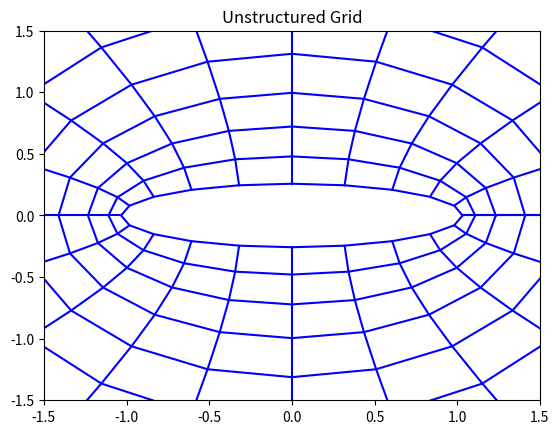
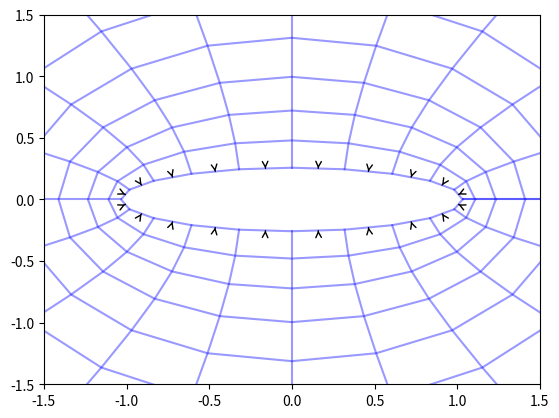

These charts were generated, in order, by the following Python code:
# -*- coding: utf-8 -*-
"""
Created using prof's notes in Tuesday 12/6 class

@author: jjser
"""

import numpy as np
import matplotlib.pyplot as plt
import math
from numpy import linalg as la

#### Initializing Everything
# Parameters
ni = 21 # number of cells in i, make this odd so Cd is accurate
nj = 21 # number of cells in j, because this makes the ellipse symmetric
g = 1 # number of ghost cells
xii = 0*np.pi
xif = 2*np.pi
etai = 0.255
etaf = 4.41 #3.72 is 10 chord lengths away, 4.41 is 20
dxi =  (xif  - xii ) / (ni-1)
deta = (etaf - etai) / (nj-1) 
dt = 0.045 #0.0144 # comptime()
print('dt is', str(np.round(dt ,5)))
 
# Grid
eta = np.zeros((ni+2*g,nj+2*g))
xi = np.zeros((ni+2*g,nj+2*g))
x = np.zeros((ni+2*g,nj+2*g))
y = np.zeros((ni+2*g,nj+2*g))

# Grid
eta = np.zeros((ni+2*g,nj+2*g))
xi  = np.zeros((ni+2*g,nj+2*g))
x   = np.zeros((ni+2*g,nj+2*g))
y   = np.zeros((ni+2*g,nj+2*g))

# Fluid Quantities
U    = np.zeros((ni+2*g,nj+2*g,4)) # rho, rhou, rhov, rhoE
ruvp = np.zeros((ni+2*g,nj+2*g,4)) # rho, u, v and pressure
 
# Derivatives and Jacobian
dxidx  = np.zeros((ni+2*g,nj+2*g))
dxidy  = np.zeros((ni+2*g,nj+2*g))
detadx = np.zeros((ni+2*g,nj+2*g))
detady = np.zeros((ni+2*g,nj+2*g))
J      = np.zeros((ni+2*g,nj+2*g))

#### Initializing the Grid
# Notes: ghost cells are treated as 0 index
ib = g # 1
jb = g # 1
ie = ib + ni - 1 # ni
je = jb + nj - 1 # nj
# Initializing the Grid
def ell_grid():
    for i in np.arange(ib,ie+1): # goes from ib to ie
        for j in np.arange(jb,je+1): # goes from jb to je
            xi[i,j]  = (i-ib) * (xif  - xii ) / (ni-1) + xii 
            xi[i,j] = -1 * xi[i,j]
            eta[i,j] = (j-jb) * (etaf - etai) / (nj-1) + etai
    for i in np.arange(ib,ie+1):
        for j in np.arange(jb,je+1):
            x[i,j] = np.cosh(eta[i,j]) * np.cos(xi[i,j])
            y[i,j] = np.sinh(eta[i,j]) * np.sin(xi[i,j])        
 
#### Calculating Derivatives and Jacobian
def deri_jaco():
    for i in np.arange(ib,ie+1):
        for j in np.arange(jb,je+1):
            if i > ib and i < ie:
                # central
                dx_dxi = (x[i+1,j]-x[i-1,j]) / (2 * dxi)
                dy_dxi = (y[i+1,j]-y[i-1,j]) / (2 * dxi)
            elif i == ib:
                # forward
                dx_dxi = (x[i+1,j]-x[i,j]) / (dxi)
                dy_dxi = (y[i+1,j]-y[i,j]) / (dxi)
            elif i == ie:
                # backward
                dx_dxi = (x[i,j]-x[i-1,j]) / (dxi)
                dy_dxi = (y[i,j]-y[i-1,j]) / (dxi)
            
            if j > jb and j < je:
                # central
                dx_deta = (x[i,j+1]-x[i,j-1]) / (2 * deta)
                dy_deta = (y[i,j+1]-y[i,j-1]) / (2 * deta)
            elif j == jb:
                # forward
                dx_deta = (x[i,j+1]-x[i,j]) / (deta)
                dy_deta = (y[i,j+1]-y[i,j]) / (deta)
            elif j == je:
                # backward
                dx_deta = (x[i,j]-x[i,j-1]) / (deta)
                dy_deta = (y[i,j]-y[i,j-1]) / (deta)    
            J[i,j] = 1 / (dx_dxi*dy_deta-dy_dxi*dx_deta)
            dxidx[i,j] = dy_deta * J[i,j]
            dxidy[i,j] = -dx_deta * J[i,j]
            detadx[i,j] = -dy_dxi * J[i,j]
            detady[i,j] = dx_dxi * J[i,j]
    Bound(J)
    Bound(dxidx)
    Bound(dxidy)
    Bound(detadx)
    Bound(detady)            
#### Initial Condition
# Set Initial Condition
ga = 1.4
r0 = 1.0
p0 = 1.0 / ga
c0 = math.sqrt(p0*ga/r0)
u0 = 0.4 * c0
#u0 = [0.4, 0.85, 1.5, 6]
v0 = 0.0
def ell_init():
    # All of the other initial conditions
    # Far Field Initial Conditions, only at the outer layer
    for i in np.arange(ib,ie+1):
        for j in np.arange(je+1,je+2): # from je+1 only
            U[i,j,0] = r0  
            U[i,j,1] = u0 #u0 
            r0q = 0.5 * (U[i,j,1]**2 + U[i,j,2]**2) / r0
            E0 = r0q + p0/(ga-1)
            U[i,j,3] = E0
    # Initial Conditions Not including the boundary
    for i in np.arange(ib,ie+1): 
        for j in np.arange(jb+1,je+1):  # from jb+1 to je
            U[i,j,0] = r0
            U[i,j,1] = 0
            U[i,j,2] = 0
            r0q = 0.5 * (U[i,j,1]**2 + U[i,j,2]**2) / r0
            E0 = r0q + p0/(ga-1)
            U[i,j,3] = E0
    # Periodic Boundary Conditions 
    ell_bound()
    # Testing Drag Solver
    get_actual()
    
# Compute time step
''' hmm idk how to implement this one '''
def comp_time():
    T = np.zeros((ni+2*g,nj+2*g,2))
    c = np.zeros((ni+2*g,nj+2*g))
    Rangei = np.arange(ib,ie) # ib to ie-1
    Rangej = np.arange(jb+1,je+1+1) # from jb+1 to je
    for i in Rangei: 
        for j in Rangej: 
            c[i,j] = math.sqrt(ga*ruvp[i,j,3]/ruvp[i,j,0])
            lmi = abs(dxidx[i,j]+ruvp[i,j,1]+dxidy[i,j]+ruvp[i,j,2]) + math.sqrt(dxidx[i,j]**2+dxidy[i,j]**2) * c[i,j]
            lmj = abs(detadx[i,j]+ruvp[i,j,1]+detady[i,j]+ruvp[i,j,2]) + math.sqrt(detadx[i,j]**2+detady[i,j]**2) * c[i,j]
            T[i,j,0] = dxi/lmi
            T[i,j,1] = deta/lmj
    dt = T[ib:ie,jb+1:je+2,:].min()
    print(dt)
            
# Function to get actual values
def get_actual():
    for i in np.arange(ib-1,ie+1+1): # goes from ib-1 to ie+1
        for j in np.arange(jb,je+1+1): # goes from jb to je+1
            ruvp[i,j,0] = U[i,j,0]
            ruvp[i,j,1] = U[i,j,1] / U[i,j,0]
            ruvp[i,j,2] = U[i,j,2] / U[i,j,0]
            rq = 0.5 * (U[i,j,1]**2 + U[i,j,2]**2) / U[i,j,0]
            ruvp[i,j,3] = (U[i,j,3] - rq)*(ga-1)

#### Boundary Conditions
def Bound(arr):
    arr[ :, 0] = arr[ :,jb]
    arr[ :,-1] = arr[ :,je]
    arr[ 0, :] = arr[ib, :]
    arr[-1, :] = arr[ie, :]
    return arr 
def per(arr):
    arr[ie,:] = arr[ib,:]   
    arr[ie+1,:] = arr[ib+1,:]   
    arr[0,:] = arr[ie-1,:]  
    return arr
def ell_bound():
    ell_per()
    ell_neu()
    get_actual()
    ell_nos()
    get_actual()
    ell_per()
def ell_per():
    U[ie  ,:,:] = U[ib  ,:,:]   
    U[ie+1,:,:] = U[ib+1,:,:]   
    U[0   ,:,:] = U[ie-1,:,:]   
def ell_neu():
    U[:,jb,0] = U[:,jb+1,0]  
    U[:,jb,3] = U[:,jb+1,3] 
def ell_nos():
    # Solve for No Slip Boundary Conditions
    for i in np.arange(ib,ie+1):
        for j in np.arange(jb,jb+1): # only on ib
            C = ell_solve(i,j)
            U[i,j,1] = C[0]
            U[i,j,2] = C[1] 
def ell_solve(i,j):
    # solves for the u and v values at the ellipse using the boundary conditions 
    A = np.zeros((2,2))
    B = np.zeros(2)
    ubar = dxidx[i,j+1] * ruvp[i,j+1,1] + dxidy[i,j+1] * ruvp[i,j+1,2]
    B[0] = ubar
    B[1] = 0 
    A[0,0] = dxidx[i,j] / deta
    A[0,1] = dxidy[i,j] / deta
    A[1,0] = detadx[i,j]
    A[1,1] = detady[i,j]
    C = la.solve(A,B)
    C = C * ruvp[i,j,0]
    return C
    
#### Functions for Flux-Vector splitting
# Compute Eigenvalues
def computelambdas(i,j,k1,k2):
    r = ruvp[i,j,0]
    u = ruvp[i,j,1] 
    v = ruvp[i,j,2]
    p = ruvp[i,j,3]
    #print('r is ', str(r), 'at ', str(i), ' ', str(j))
    #print('p is ', str(p))
    c = math.sqrt(ga*p/r)
    l = np.zeros(4)
    l1 = k1 * u + k2 * v
    l2 = l1
    l3 = l1 + c * math.sqrt(k1**2+k2**2)
    l4 = l1 - c * math.sqrt(k1**2+k2**2)
    l[0] = l1
    l[1] = l2
    l[2] = l3
    l[3] = l4
    return l
# Return lambda plus and lambda minus
def lpm(i,j,k1,k2):
    l = computelambdas(i,j,k1,k2)
    ep = 0.01
    lp = np.zeros(4)
    lm = np.zeros(4)
    for i in range(4):
        lp[i] = 0.5 * (l[i] + math.sqrt(l[i]**2 + ep ** 2))
        lm[i] = 0.5 * (l[i] - math.sqrt(l[i]**2 + ep ** 2))
    return lp, lm, l
# F and G plus and minus
def FGpm(i,j,FG,PM):
    if FG == 'F':
        k1 = dxidx[i,j] / J[i,j]
        #k1 = abs(k1)
        k2 = dxidy[i,j] / J[i,j]
        #k2 = abs(k2)
    elif FG == 'G':
        k1 = detadx[i,j] / J[i,j]
        #k1 = abs(k1)
        k2 = detady[i,j] / J[i,j]
        #k2 = abs(k2)
    lp, lm, L = lpm(i,j,k1,k2)
    if PM == 'p':
        l = lp
    elif PM == 'm':
        l = lm
    l1 = l[0]
    l3 = l[2]
    l4 = l[3]
    r = ruvp[i,j,0]
    u = ruvp[i,j,1]
    v = ruvp[i,j,2]
    p = ruvp[i,j,3]
    c = math.sqrt(ga*p/r)
    k1b = k1/math.sqrt(k1**2+k2**2)
    k2b = k2/math.sqrt(k1**2+k2**2)
    FGpm = np.zeros(4)
    FGpm[0] = (0.5*r/ga) * (2*(ga-1)*l1 + l3 + l4)
    FGpm[1] = (0.5*r/ga) * (2*(ga-1)*l1*u + l3*(u+c*k1b) + l4*(u-c*k1b))
    FGpm[2] = (0.5*r/ga) * (2*(ga-1)*l1*v + l3*(v+c*k2b) + l4*(v-c*k2b))
    W = ((3-ga)*(l3+l4)*c**2)/(2*(ga-1))
    FGpm[3] = (0.5*r/ga) * ((ga-1)*l1*(u**2+v**2) + 0.5*l3*((u+c*k1b)**2+(v+c*k2b)**2) + 0.5*l4*((u-c*k1b)**2+(v-c*k2b)**2) + W)
    return FGpm

#### Solver, residual
ti = 0
itei = 0
resi = 1
def solve(tf=100.0, maxite=1000, tol=1e-6):
    print('u0 is', str(np.round(u0 ,5)))
    t = ti
    ite = itei
    res = resi
    get_actual()
    flag = False
    while t <= tf and ite < maxite and res > tol and flag==False: # and res > tol
        t += dt
        ite += 1
        ell_bound()
        rhoold = U[:,:,0].copy()
        rhs = np.zeros((ni+2*g,nj+2*g,4))
        
        Rangei = np.arange(ib,ie) # ib to ie-1
        Rangej = np.arange(jb+1,je+1) # from jb+1 to je
        for i in Rangei: 
            for j in Rangej: 
                # Do Explicit Euler to find update u vector
                rhs[i,j] = np.zeros(4)
                # Evaluate df/dxi
                rhs[i,j] += FGpm(i  ,j,'F','p') / dxi 
                rhs[i,j] -= FGpm(i-1,j,'F','p') / dxi 
                rhs[i,j] += FGpm(i+1,j,'F','m') / dxi 
                rhs[i,j] -= FGpm(i  ,j,'F','m') / dxi
                # Evaluate dg/deta
                rhs[i,j] += FGpm(i,j  ,'G','p') / deta
                rhs[i,j] -= FGpm(i,j-1,'G','p') / deta
                rhs[i,j] += FGpm(i,j+1,'G','m') / deta
                rhs[i,j] -= FGpm(i,j  ,'G','m') / deta   
        #print(rhs[ib,jb+1:jb+4])
        for i in Rangei: 
            for j in Rangej: 
                U[i,j] -= rhs[i,j] * dt * J[i,j]
                pass
        # Compute Residual
        res = 0
        for i in Rangei:
            for j in Rangej:
                res += (U[i,j,0]-rhoold[i,j])**2
        res = math.sqrt(res / ( len(Rangei)*len(Rangej) ) )
        ell_per()
        #print(ruvp[ib,jb+1:jb+4,:])
        get_actual()
        #print(ruvp[ib,jb+1:jb+4,:])
        #print(ite)
        if np.any(ruvp[ib:ie,jb+1:je+1,0] < 0) or np.any(ruvp[ib:ie,jb+1:je+1,3] < 0):
            flag = True
            print('Failed lmao')
            A = np.where(ruvp[ib:ie,jb+1:je+1,0] < 0)
            B = np.where(ruvp[ib:ie,jb+1:je+1,3] < 0)
            print(A)
            print(B)
        
    ell_bound()
    #ell_per()
    get_actual()
    
    print('Final time at', str(np.round(t,5)))
    print('Final iteration at', str(ite))
    if res != 1:
        print('Final Residual at', str(np.round(res,5)))

#### Post-processing, plotting contours
def plot_stru():
    fig, ax = plt.subplots()
    # Draws Horizontal Lines
    for i in np.arange(ib,ie+1): 
        ax.plot(xi[i][jb:je+1], eta[i][jb:je+1], c='blue') 
    # Draws Vertical Lines
    for j in np.arange(jb,je+1): 
        ax.plot(xi.T[j][ib:ie+1], eta.T[j][ib:ie+1], c='blue')
    ax.set_title('Structured Grid')
    plt.show()
def plot_unst(lim=None):
    fig, ax = plt.subplots()
    # Draws Radial Lines
    for i in np.arange(ib,ie+1): 
        ax.plot(x[i][jb:je+1], y[i][jb:je+1], c='blue') 
    # Draws Circular Lines
    for j in np.arange(jb,je+1): 
        ax.plot(x.T[j][ib:ie+1], y.T[j][ib:ie+1], c='blue')
    ax.set_title('Unstructured Grid')
    if lim != None:
        ax.set_xlim([-lim,lim])
        ax.set_ylim([-lim,lim])
    plt.show()    
def get_umag():
    umag  = np.zeros((ni+2*g,nj+2*g))
    for i in np.arange(ib,ie+1): # goes from ib to ie
        for j in np.arange(jb,je+1): # goes from jb to je
            um = ruvp[i,j,1]**2 + ruvp[i,j,2]**2
            umag[i,j] = math.sqrt(um)
    return umag   
# Plotting the contours of Jacobian of the grid transformation
def plot_jaco(lim=None):
    fig, ax = plt.subplots()
    ax.set_title('Jacobian Contour Plot')
    ax.set_xlabel('x')
    ax.set_ylabel('y')
    if lim != None:
        ax.set_xlim([-lim,lim])
        ax.set_ylim([-lim,lim])
    #levels = [-1.5,-0.5,0.5,1.5]
    cf = ax.contourf(x[ib:ie+1,jb:je+1], y[ib:ie+1,jb:je+1], J[ib:ie+1,jb:je+1])
    cbar = fig.colorbar(cf)
    plt.show() 

# Plotting the contours of the Velocity Magnitude
def plot_umag(lim=None,save=False):
    umag = get_umag()
    #print(ruvp[ib,:,1])
    #print(umag[ib,:])
    fig, ax = plt.subplots()
    ax.set_title('Velocity Magnitude Contour Plot')
    ax.set_xlabel('x')
    ax.set_ylabel('y')
    if lim != None:
        ax.set_xlim([-lim,lim])
        ax.set_ylim([-lim,lim])
    #levels = [-1.5,-0.5,0.5,1.5]
    cf = ax.contourf(x[ib:ie+1,jb:je+1], y[ib:ie+1,jb:je+1], umag[ib:ie+1,jb:je+1])
    cbar = fig.colorbar(cf)
    if save == True:
        if lim == None:
            plt.savefig('images/umag_'+str(int(u0*10))+'.png')
        else:
            plt.savefig('images/umag'+str(int(lim*100))+'_'+str(int(u0*10))+'.png')
    plt.show() 
def plot_vel(lim=None,quant='u'):
    umag = get_umag()
    fig, ax = plt.subplots()
    ax.set_title('Velocity Contour Plot')
    ax.set_xlabel('x')
    ax.set_ylabel('y')
    if lim != None:
        ax.set_xlim([-lim,lim])
        ax.set_ylim([-lim,lim])
    #levels = [-1.5,-0.5,0.5,1.5]
    if quant == 'u':
        uv = 1
    elif quant == 'v':
        uv = 2
    cf = ax.contourf(x[ib:ie+1,jb:je+1], y[ib:ie+1,jb:je+1], ruvp[ib:ie+1,jb:je+1,uv])
    cbar = fig.colorbar(cf)
    plt.show() 
def plot_density(lim=None):
    fig, ax = plt.subplots()
    ax.set_title('Density Contour Plot')
    ax.set_xlabel('x')
    ax.set_ylabel('y')
    if lim != None:
        ax.set_xlim([-lim,lim])
        ax.set_ylim([-lim,lim])
    cf = ax.contourf(x[ib:ie+1,jb:je+1], y[ib:ie+1,jb:je+1], ruvp[ib:ie+1,jb:je+1,0])
    cbar = fig.colorbar(cf)
    plt.show() 
def plot_pressure(lim=None):
    fig, ax = plt.subplots()
    ax.set_title('pressure vs x')
    ax.set_xlabel('x')
    ax.set_ylabel('y')
    if lim != None:
        ax.set_xlim([-lim,lim])
        ax.set_ylim([-lim,lim])
    cf = ax.contourf(x[ib:ie+1,jb:je+1], y[ib:ie+1,jb:je+1], ruvp[ib:ie+1,jb:je+1,3])
    cbar = fig.colorbar(cf)
    plt.show()

##### Compute Drag 
def compute_area():
    A = 0
    X =  np.zeros(ni)
    Y =  np.zeros(ni)
    for i in np.arange(ib,ie):
        for j in np.arange(jb,jb+1):
            X[i-ib] = 0.5 * (x[i+1,j] + x[i,j])
            Y[i-ib] = 0.5 * (y[i+1,j] + y[i,j])
    for i in np.arange(ib,ie): 
        for j in np.arange(jb,jb+1): # on jb only
            dx = x[i+1,j] - x[i,j]
            dy = y[i+1,j] - y[i,j]
            dl = math.sqrt(dx**2+dy**2)
            A += dl
    return A, X, Y
def compute_cdrag():
    A,X,Y = compute_area()
    #idk how to compute the xcomp of pressure
    fd = 0
    U =  np.zeros(ni)
    V =  np.zeros(ni)
    xdir = [1,0]
    ydir = [0,1]
    for i in np.arange(ib,ie): 
        for j in np.arange(jb,jb+1): # on jb only
            p = 0.5 * (ruvp[i,j,3]+ruvp[i+1,j,3])
            normal = [0,0]
            normal[0] = +1 * (y[i+1,j] - y[i,j])
            normal[1] = -1 * (x[i+1,j] - x[i,j])
            normal = normal / la.norm(normal)
            px = p * np.dot(normal,xdir)
            py = p * np.dot(normal,ydir)
            fd += px
            U[i-ib] = px
            V[i-ib] = py
    cd = fd / (0.5 * r0 * u0**2 * A)
    print('Drag Coefficient is', str(np.round(cd,5)))
    # Draw a quiver just for fun
    # Just for fun lmao
    fig, ax = plt.subplots()
    # Draws Radial Lines
    for i in np.arange(ib,ie+1):
        ax.plot(x[i][jb:je+1], y[i][jb:je+1], c='blue',alpha=0.4) 
    # Draws Circular Lines
    for j in np.arange(jb,je+1): 
        ax.plot(x.T[j][ib:ie+1], y.T[j][ib:ie+1], c='blue',alpha=0.4)
    #X = X+U
    #Y[Y>0] += +0.25
    #Y[Y<0] += -0.25
    #ax.quiver(X,Y,U,V)
    ax.set_xlim([-1.5,1.5])
    ax.set_ylim([-1.5,1.5])
    oldx =  np.zeros(ni)
    oldy =  np.zeros(ni)
    for i in range(ni):
        oldx[i] = X[i]-0.025*U[i]*ruvp[i+ib,jb,3]/10
        oldy[i] = Y[i]-0.025*V[i]*ruvp[i+ib,jb,3]/10
        #plt.arrow(oldx[i],oldy[i],0.015*U[i],0.015*V[i], shape='full')
        ax.annotate("", xytext=(oldx[i],oldy[i]),xy=(X[i], Y[i]),arrowprops=dict(arrowstyle="->"))
    return cd 

##############################################
def main():
    ell_grid() # //
    deri_jaco() # //
    ell_init() # //
    #comp_time()
    
    #print(ruvp[ib-1:ib+2,jb:je+1,3]) # getting negative pressure at ib
    #print(ruvp[ib-1:ib+3,jb:jb+4,3]) # pressures
    #print(U[ib-1:ib+3,jb:jb+4,3]) # energies
    #print(U[ib-1:ib+2,jb:jb+4,0]) # rho
    #print(U[ib-1:ib+2,jb:jb+4,1]) # u
    #solve(200.0, 3000, 1e-6) # time, iterations, tol
    
    #print(ruvp[ib-1:ib+3,jb:jb+4,3]) # pressures
    #print(U[ib,jb:jb+4,3]) # Energies
    #print(U[0:ib+2,jb:jb+4,0]) # rho
    #print(U[ib-1:ib+2,jb:jb+4,1]) # u
    
    ###### Plotting Stuff ####
    #plot_stru() # //
    plot_unst(1.5) # //
    #plot_jaco(1.25) #//
    #plot_vel(quant='u')
    #plot_vel(quant='v')
    #plot_vel(5,'u')
    #plot_vel(5,'v')
    #plot_umag()
    #plot_umag(5)
    
    ####### Computations
    #compute_area()
    compute_cdrag()

if __name__ == "__main__":
    main()